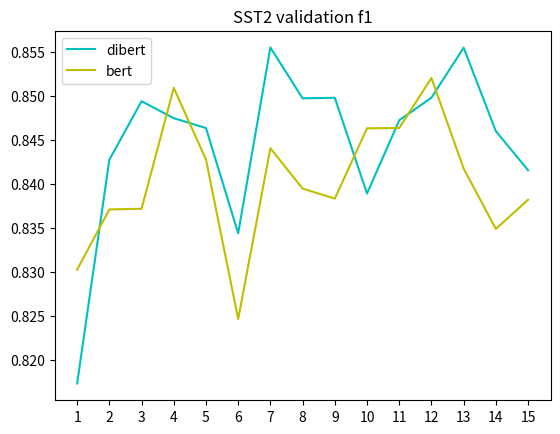

Here is the Python script that generated this plot:
from matplotlib import pyplot

dibert_train_loss_cls=[0.48430071738692204, 0.27730153397313245, 0.22541556088869832, 0.19596574675303066, 0.17347608814839732, 0.1533835646570595, 0.1350843780798866, 0.11693538050599822, 0.10026465734737253,0.08407624585322429]
dibert_train_loss_mlm=[5.491347128185911, 4.009450922119595, 3.6397895327396648, 3.4403899848028776, 3.301886940995798,3.1912466183986123, 3.0961167443516895, 3.0098005671304837, 2.9289797277814826, 2.8540517531392173 ]
dibert_train_loss_pp=[3.5331437302161115,1.6951116268025193, 1.4921578197263674, 1.3958533563132551, 1.3340558741198774, 1.2872319190962873, 1.2480977450088622, 1.2134283256167906, 1.1815208615803547, 1.152496820954521]


dibert_valid_loss_cls=[0.3494640473371897, 0.2610560226134765, 0.23463749027787112, 0.2275528297210351, 0.24554021456875863, 0.22320102334786684, 0.21512626419082667, 0.24130792909134657, 0.25086519342775526, 0.2650689552323176]
dibert_valid_loss_mlm=[4.085183953016232, 3.5909610772744203, 3.403571170415634, 3.3098633570548817, 3.24093768902314, 3.1814246422205215, 3.1446786623734693, 3.1120222128354587, 3.082875459622114, 3.0752777270781686]
dibert_valid_loss_pp=[1.6581118253561167, 1.3952396832979643, 1.300964830777584, 1.2636633762946496, 1.228268465323326, 1.2084958599163935, 1.1889893382023542, 1.1719615153777294, 1.1590523787033864, 1.1547587474187215]

bert_train_loss_cls=[0.49274437086129486, 0.2776497194654, 0.22143692823858196, 0.18880421397829808, 0.1638111817235851, 0.14140862471078494, 0.1208944835866969, 0.10145956052502882, 0.08360698709181565, 0.06753760461765418]
bert_train_loss_mlm=[5.494684397538439,3.942632295746839,3.577555536184287,3.378657437031348, 3.2338501089702874, 3.1162113070817963, 3.0131844703244166, 2.9196099015384727, 2.833291628005274, 2.755476903805583]

bert_valid_loss_cls=[0.324016851072128, 0.25400943694970546, 0.23388616318504016, 0.224633837529482, 0.23575505383121662, 0.21916134444375832, 0.22403994269955615, 0.24454388925089285, 0.25829780373053673,  0.27586218988379607]
bert_valid_loss_mlm=[4.040164391199748, 3.5502464905763285, 3.372568300442818, 3.2828326971102983, 3.216287793868627, 3.155730175360655, 3.126622574145977, 3.097288191624177, 3.0712033638587366, 3.063728133226052]


# epoch_vals = [i + 1 for i in range(10)]
#
# pyplot.subplot(111)
# pyplot.title("NSP loss")
# #pyplot.plot(epoch_vals, dibert_train_loss_cls, 'm--', label='nsp')
# pyplot.plot(epoch_vals, dibert_train_loss_cls,'c', label='dibert')
# pyplot.plot(epoch_vals, bert_train_loss_cls,'y', label='bert')
# pyplot.legend()
# pyplot.xticks(epoch_vals)
# pyplot.show()

# pyplot.subplot(211)
# pyplot.title("bert-base (training loss)")
# pyplot.plot(epoch_vals, bert_train_loss_cls, 'm--', label='nsp')
# pyplot.plot(epoch_vals, bert_train_loss_mlm,'g', label='mlm')
# pyplot.legend()
# pyplot.xticks(epoch_vals)
#
#
# pyplot.subplot(212)
# pyplot.title("bert-base (validation loss)")
# pyplot.plot(epoch_vals, bert_valid_loss_cls, 'm--',label='nsp')
# pyplot.plot(epoch_vals, bert_valid_loss_mlm,'g', label='mlm')
# pyplot.legend()
# pyplot.xticks(epoch_vals)
# pyplot.show()

# pyplot.subplot(211)
# pyplot.title("dibert (training loss)")
# pyplot.plot(epoch_vals, dibert_train_loss_cls, 'm--', label='nsp')
# pyplot.plot(epoch_vals, dibert_train_loss_mlm,'g', label='mlm')
# pyplot.plot(epoch_vals, dibert_train_loss_pp,'r', label='pp')
# pyplot.legend()
# pyplot.xticks(epoch_vals)
#
#
# pyplot.subplot(212)
# pyplot.title("dibert (validation loss)")
# pyplot.plot(epoch_vals, dibert_valid_loss_cls, 'm--',label='nsp')
# pyplot.plot(epoch_vals, dibert_valid_loss_mlm,'g', label='mlm')
# pyplot.plot(epoch_vals, dibert_valid_loss_pp,'r', label='pp')
# pyplot.legend()
# pyplot.xticks(epoch_vals)
# pyplot.show()

#----------------------imdb----------------------------------
# imdb_f1_bert = [0.8408172063345226, 0.8572341512297569, 0.8564364904925332, 0.8641966873476424, 0.8674390128488643, 0.8646332996383781
#            ,0.8526200634974098, 0.8685884027088417, 0.869756559112654, 0.8656944197888126, 0.8626968126851379, 0.8626519645435392,
#            0.8706458145352924, 0.869987089782801, 0.8709972953230705]
# imdb_f1_dibert = [0.8258576987994131, 0.847631289701772 , 0.8650821713927302, 0.8562090277953578, 0.865538673215382, 0.8738399006857795,
#                   0.876353175036712, 0.8614125050477766, 0.8617090379690326, 0.8706414546198776, 0.8735929905875562, 0.8684409937753459,
#                   0.8563257754589373, 0.8561276722394221, 0.8787846377214982]
#
# epoch_vals = [i + 1 for i in range(15)]
#
# pyplot.subplot(111)
# pyplot.title("IMDb validation f1")
# #pyplot.plot(epoch_vals, dibert_train_loss_cls, 'm--', label='nsp')
# pyplot.plot(epoch_vals, imdb_f1_dibert,'c', label='dibert')
# pyplot.plot(epoch_vals, imdb_f1_bert,'y', label='bert')
# pyplot.legend()
# pyplot.xticks(epoch_vals)
# pyplot.show()
#--------------------------------------------------------LIAR-----------------------------------------------------------------------
# LIAR_f1_bert = [0.2141511610705922, 0.24549419694299876, 0.24967968834484128, 0.27142660504838734, 0.28863574178286155, 0.2868486956076384, 0.28653782227396596,
#                 0.2848395978792812, 0.2844129952171855, 0.2779092366154981, 0.2698443784498295, 0.27450889110697424, 0.2702730591415788, 0.25135198559826466,
#                 0.26346206901351504]
# LIAR_f1_dibert = [0.2058103037509316, 0.2234439347525856, 0.2404510649779266, 0.26582794925315395, 0.25956675181817024, 0.26999219272084024, 0.2805245320365466,
#                   0.2953901962676256, 0.29326074256169493, 0.29919507672752943, 0.28452609646893334, 0.2930664754611869, 0.2761156124841313, 0.28838163266515515,
#                   0.28737331811778577]
#
# epoch_vals = [i + 1 for i in range(15)]
#
# pyplot.subplot(111)
# pyplot.title("LIAR validation f1")
# #pyplot.plot(epoch_vals, dibert_train_loss_cls, 'm--', label='nsp')
# pyplot.plot(epoch_vals, LIAR_f1_dibert,'c', label='dibert')
# pyplot.plot(epoch_vals, LIAR_f1_bert,'y', label='bert')
# pyplot.legend()
# pyplot.xticks(epoch_vals)
# pyplot.show()
#-------------------------------------MRPC-------------------------------------------------------------------------
# MRPC_f1_bert = [0.6392442836360923, 0.6358449174781146, 0.6490738945607722, 0.6691607521071038, 0.6848115097432161, 0.6771827598964113, 0.7037966628959276, 0.6979447288844097,
#                 0.6918167973279339, 0.7249419504643964, 0.7045722021194409, 0.6918167973279339, 0.6751240212138732, 0.6799055361796579, 0.6932044832102882]
#
# MPRC_f1_dibert = [0.6347037734577972, 0.6341491386462349, 0.6426550079491257, 0.678974685849572, 0.6691607521071038, 0.7091569659577409, 0.7055000616598842, 0.720451841066178,
#                   0.7298672588255077, 0.723790620816208, 0.720793465901212, 0.7184789019857505, 0.7131671831552928, 0.7058043732676318, 0.6982793429384235]
#
# epoch_vals = [i + 1 for i in range(15)]
#
# pyplot.subplot(111)
# pyplot.title("MRPC validation f1")
# #pyplot.plot(epoch_vals, dibert_train_loss_cls, 'm--', label='nsp')
# pyplot.plot(epoch_vals, MPRC_f1_dibert,'c', label='dibert')
# pyplot.plot(epoch_vals, MRPC_f1_bert,'y', label='bert')
# pyplot.legend()
# pyplot.xticks(epoch_vals)
# pyplot.show()
#---------------------------------------QNLI-----------------------------------------------
# QNLI_f1_bert = [0.7249945802361246, 0.7321657964478685, 0.7408711892034531, 0.749497741236236, 0.7441692232284856, 0.7478064991571008, 0.748988216870349, 0.7469680694417994,
#                 0.7437459878047123, 0.7419442323373805, 0.7494922470767863, 0.7480913173408031, 0.7437968400945972, 0.7458135178937179,  0.743540244731723]
# QNLI_f1_dibert = [0.7184768746697954, 0.7533232759331996, 0.7641757767252148, 0.7748529674129947, 0.7827192289389915, 0.7761366324800218, 0.7768448533949996, 0.7752496449909243,
#                   0.7764310744988681, 0.7733141590996597, 0.7721707954170307, 0.7739281804521928, 0.7750686305448008, 0.7750091417076566, 0.7718832643910333]
#
# epoch_vals = [i + 1 for i in range(15)]
#
# pyplot.subplot(111)
# pyplot.title("QNLI validation f1")
# #pyplot.plot(epoch_vals, dibert_train_loss_cls, 'm--', label='nsp')
# pyplot.plot(epoch_vals, QNLI_f1_dibert,'c', label='dibert')
# pyplot.plot(epoch_vals, QNLI_f1_bert,'y', label='bert')
# pyplot.legend()
# pyplot.xticks(epoch_vals)
# pyplot.show()

#----------------------------------SciTail--------------------------------------------------------------
# SCITAIL_f1_bert = [0.6450997604081222, 0.7162908595459659, 0.7356068811312184, 0.7829602695397339, 0.7736844037164956, 0.7961258496612589, 0.7738163841972476, 0.7835895724242559,
#                    0.7958089287550607, 0.7982090244656413, 0.8073368370994426, 0.7918238559701313, 0.7899333639661358, 0.7936972173363549, 0.7891130339307687]
#
# SCITAIL_f1_dibert = [0.6945043625120062, 0.7584071407865165, 0.7486396019283442, 0.7129208417152461, 0.8094545436977798, 0.8350692614726485, 0.7951622538107308, 0.8041854766851629,
#                      0.8166855531620486, 0.8220800302491077, 0.8310896156395375, 0.8257419840364942, 0.8165957755254736, 0.8134405828863074, 0.7932167642704645]
#
# epoch_vals = [i + 1 for i in range(15)]
#
# pyplot.subplot(111)
# pyplot.title("SciTail validation f1")
# #pyplot.plot(epoch_vals, dibert_train_loss_cls, 'm--', label='nsp')
# pyplot.plot(epoch_vals, SCITAIL_f1_dibert,'c', label='dibert')
# pyplot.plot(epoch_vals, SCITAIL_f1_bert,'y', label='bert')
# pyplot.legend()
# pyplot.xticks(epoch_vals)
# pyplot.show()
#--------------------------------SST-2--------------------------------------------------------------------------------
SST2_f1_bert = [0.8302457643368804, 0.8370839311854139, 0.8371619598216342, 0.8509017458856715, 0.842752284635203, 0.8246347286309611, 0.8440424403925512, 0.8394554548384772,
                0.8383161508026007, 0.8463035974401484, 0.8463399776217456, 0.852020409513973, 0.8417356234792666, 0.8348728100174382, 0.8381832833704805]
SST2_f1_dibert = [0.8173101451064136, 0.8427290754126229, 0.849381770115715, 0.84745599039194, 0.8463359339161902, 0.8343738950816012, 0.8554893767922878, 0.8497119074877,
                  0.8497736057614712, 0.8388894697038612, 0.8472145995679639, 0.8497815103023197, 0.8554680738272461, 0.8459855806163166, 0.8415428954797012]
epoch_vals = [i + 1 for i in range(15)]

pyplot.subplot(111)
pyplot.title("SST2 validation f1")
#pyplot.plot(epoch_vals, dibert_train_loss_cls, 'm--', label='nsp')
pyplot.plot(epoch_vals, SST2_f1_dibert,'c', label='dibert')
pyplot.plot(epoch_vals, SST2_f1_bert,'y', label='bert')
pyplot.legend()
pyplot.xticks(epoch_vals)
pyplot.show()